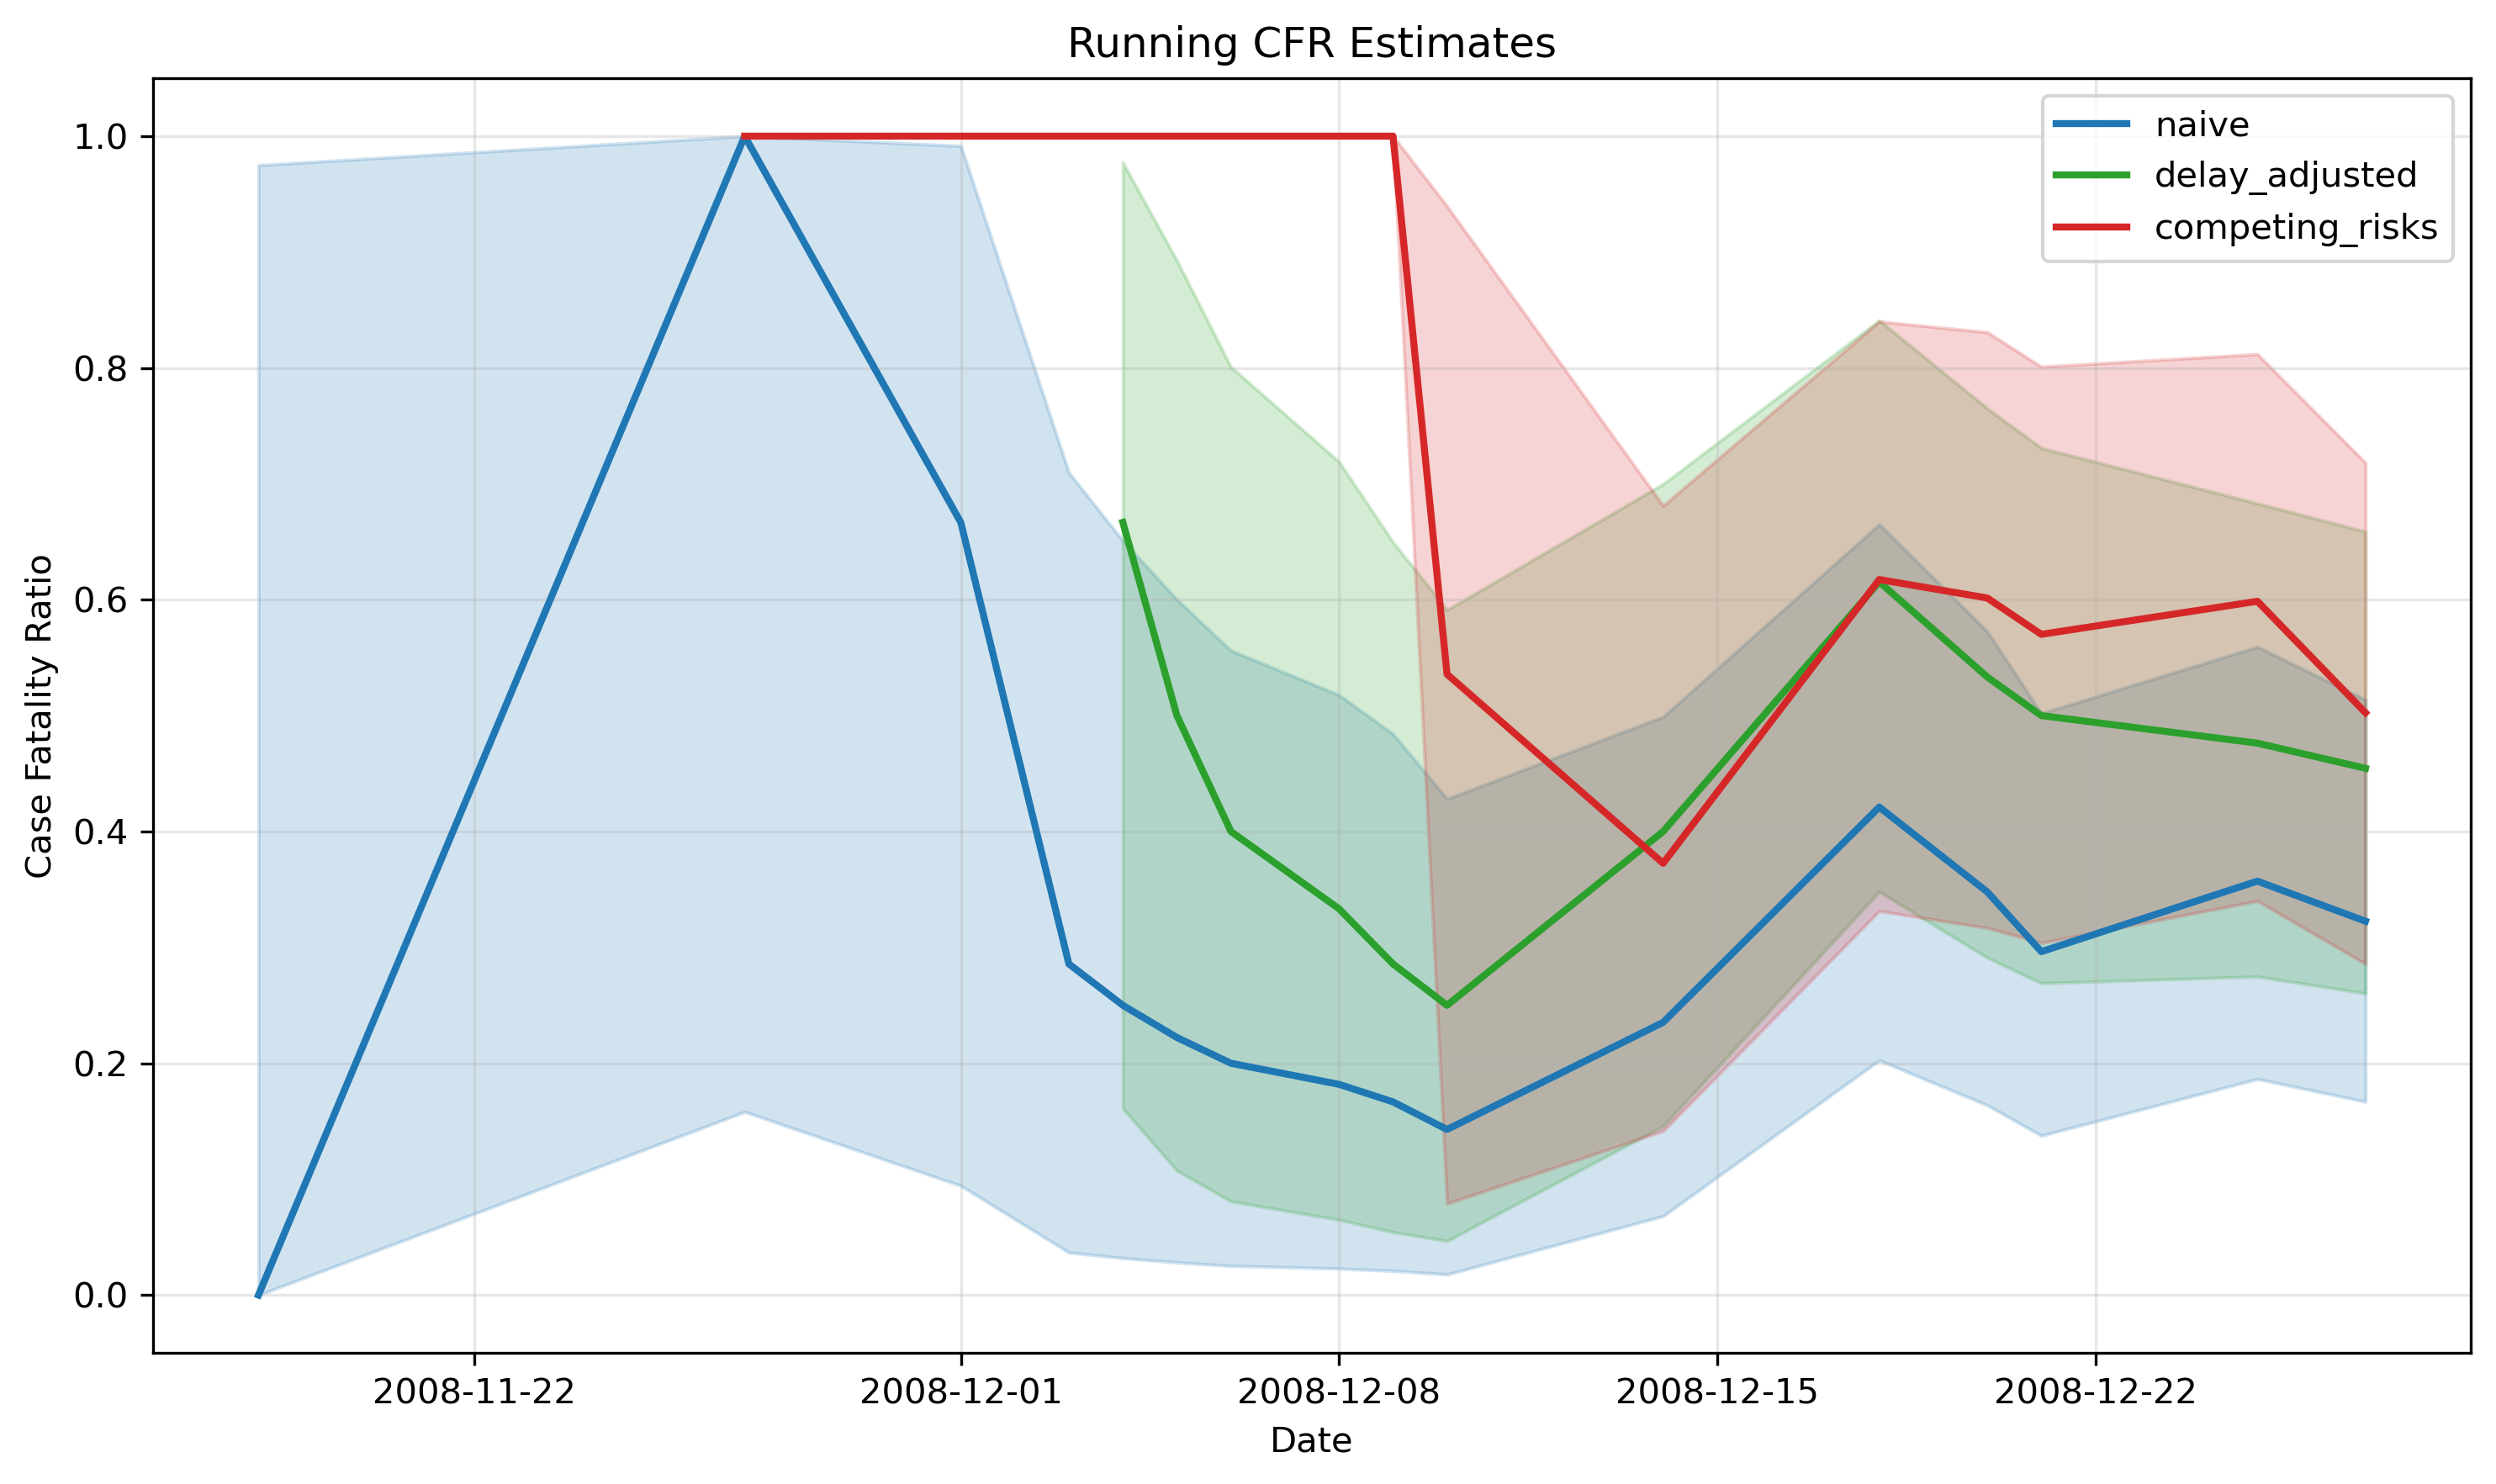

Values plotted in this chart, from the file beside it:
date, n, naive, naive_lower, naive_upper, delay_adjusted, delay_adjusted_lower, delay_adjusted_upper, competing_risks, competing_risks_lower, competing_risks_upper
2008-11-18, 1, 0.0, 0.0, 0.975, , , , , , 
2008-11-27, 2, 1.0, 0.1581, 1.0, , , , 1.0, 1, 1
2008-12-01, 3, 0.6667, 0.0943, 0.9916, , , , 1.0, 1, 1
2008-12-03, 7, 0.2857, 0.03669, 0.7096, , , , 1.0, 1, 1
2008-12-04, 8, 0.25, 0.03185, 0.6509, 0.6667, 0.1609, 0.9772, 1.0, 1, 1
2008-12-05, 9, 0.2222, 0.02814, 0.6001, 0.5, 0.1073, 0.8927, 1.0, 1, 1
2008-12-06, 10, 0.2, 0.02521, 0.5561, 0.4, 0.0808, 0.8008, 1.0, 1, 1
2008-12-08, 11, 0.1818, 0.02283, 0.5178, 0.3333, 0.0649, 0.7191, 1.0, 1, 1
2008-12-09, 12, 0.1667, 0.02086, 0.4841, 0.2857, 0.0543, 0.6497, 1.0, 1, 1
2008-12-10, 14, 0.1429, 0.01779, 0.4281, 0.25, 0.0466, 0.5912, 0.5357, 0.07885, 0.9396
2008-12-14, 17, 0.2353, 0.06811, 0.499, 0.4, 0.1457, 0.6999, 0.3725, 0.1416, 0.6812
2008-12-18, 19, 0.4211, 0.2025, 0.665, 0.6154, 0.3481, 0.841, 0.6174, 0.3314, 0.8401
2008-12-20, 23, 0.3478, 0.1638, 0.5727, 0.5333, 0.291, 0.7651, 0.6014, 0.3168, 0.8308
2008-12-21, 27, 0.2963, 0.1375, 0.5018, 0.5, 0.2691, 0.7309, 0.5701, 0.304, 0.8011
2008-12-25, 28, 0.3571, 0.1864, 0.5593, 0.4762, 0.2748, 0.6831, 0.5986, 0.3401, 0.8119
2008-12-27, 31, 0.3226, 0.1668, 0.5137, 0.4545, 0.2603, 0.6588, 0.5025, 0.2857, 0.7183
